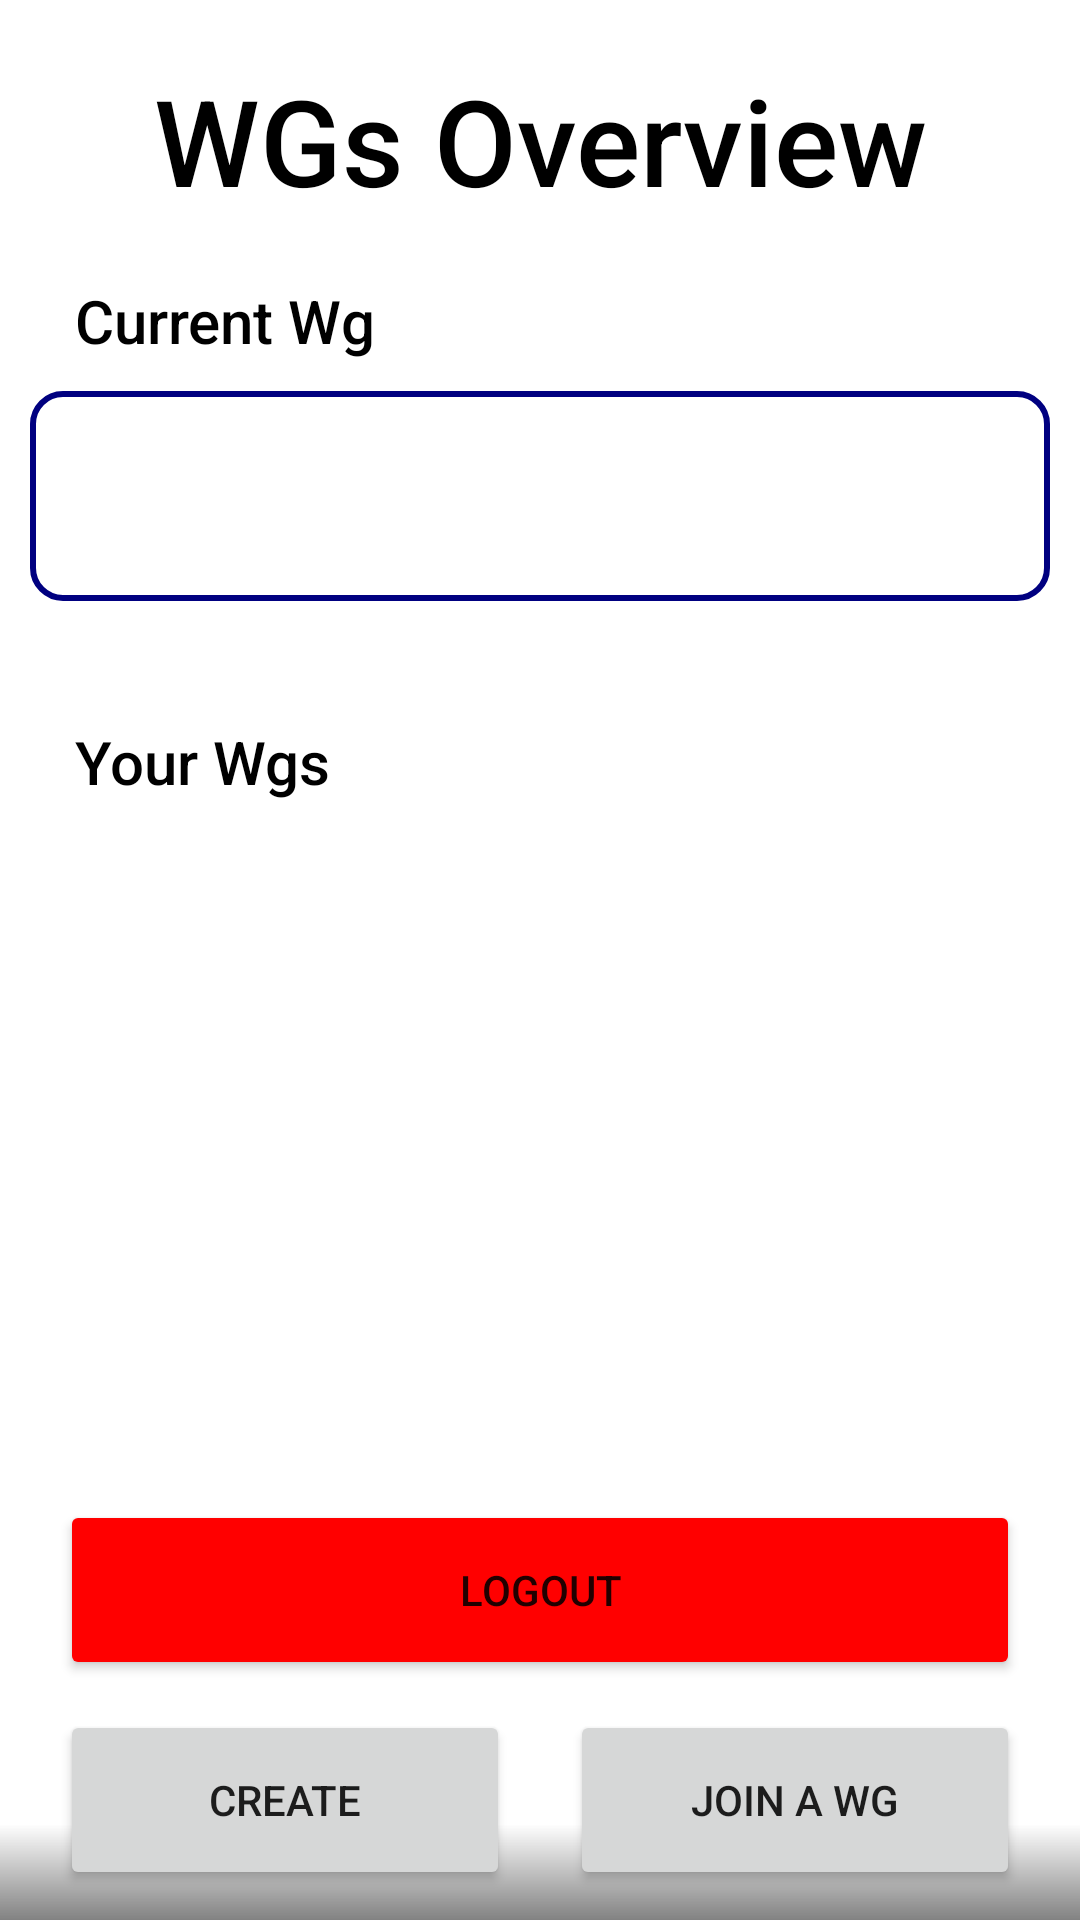

Produce the Android XML layout that renders to this screen, including the resource entries it uses.
<!-- AndroidManifest.xml: application theme Theme.WGManager -->
<!-- res/layout/fragment_wg_root.xml -->
<?xml version="1.0" encoding="utf-8"?>
<RelativeLayout xmlns:android="http://schemas.android.com/apk/res/android"
    xmlns:app="http://schemas.android.com/apk/res-auto"
    xmlns:tools="http://schemas.android.com/tools"
    android:layout_width="match_parent"
    android:layout_height="match_parent"
    tools:context=".ui.wg_root.fragments.WgRootFragment"
    android:background="@drawable/grade_background">

    <TextView
        android:id="@+id/wg_overview_title"
        android:layout_width="match_parent"
        android:layout_height="wrap_content"
        android:text="WGs Overview"
        android:textSize="40sp"
        android:fontFamily="sans-serif-medium"
        android:layout_marginTop="20dp"
        android:textAlignment="center"
        android:textColor="@color/black"/>

    <TextView
        android:id="@+id/wg_overview_list_current_wg"
        android:layout_width="match_parent"
        android:layout_height="wrap_content"
        android:layout_marginTop="20dp"
        android:layout_marginStart="25dp"
        android:layout_marginEnd="20dp"
        android:textAlignment="textStart"
        android:text="@string/current_wg"
        android:textColor="@color/black"
        android:textSize="20sp"
        android:fontFamily="sans-serif-medium"
        android:layout_below="@id/wg_overview_title"/>
    <include
        android:id="@+id/wg_overview_current"
        layout="@layout/list_item_with_wg"
        android:layout_width="match_parent"
        android:layout_height="wrap_content"
        android:visibility="visible"
        android:layout_marginStart="10dp"
        android:layout_marginEnd="10dp"
        android:layout_marginTop="5dp"
        android:layout_below="@id/wg_overview_list_current_wg" />

    <TextView
        android:id="@+id/wg_overview_list_your_wg"
        android:layout_width="match_parent"
        android:layout_height="wrap_content"
        android:layout_marginTop="40dp"
        android:layout_marginStart="25dp"
        android:layout_marginEnd="20dp"
        android:textAlignment="textStart"
        android:textColor="@color/black"
        android:text="@string/your_wgs"
        android:textSize="20sp"
        android:fontFamily="sans-serif-medium"
        android:layout_below="@id/wg_overview_current" />

    <FrameLayout
        android:layout_width="match_parent"
        android:layout_height="0dp"
        android:layout_marginTop="5dp"
        android:layout_marginStart="10dp"
        android:layout_marginEnd="10dp"
        android:layout_marginBottom="150dp"
        android:layout_below="@id/wg_overview_list_your_wg"
        android:layout_alignBottom="@id/linear_container"
        >

        <androidx.recyclerview.widget.RecyclerView
            android:id="@+id/wg_detail_recycler_view_features"
            android:layout_width="match_parent"
            android:layout_height="match_parent"
            tools:listitem="@layout/list_item_with_wg" />

    </FrameLayout>

    <LinearLayout
        android:id="@+id/linear_container"
        android:layout_width="match_parent"
        android:layout_height="wrap_content"
        android:orientation="vertical"
        android:layout_alignParentBottom="true">

        <Button
            android:id="@+id/wg_detail_button_logout_wg"
            android:layout_width="match_parent"
            android:layout_height="60dp"
            android:layout_marginStart="20dp"
            android:layout_marginEnd="20dp"
            android:layout_marginBottom="10dp"
            android:backgroundTint="@color/red"
            android:text="Logout"
            android:layout_alignParentBottom="true" />


        <LinearLayout
        android:layout_width="match_parent"
        android:layout_height="wrap_content"
        android:orientation="horizontal"
        android:layout_marginStart="20dp"
        android:layout_marginEnd="20dp"
        android:layout_marginBottom="10dp"
        android:layout_alignTop="@id/wg_detail_button_logout_wg"
        >



        <LinearLayout
            android:layout_width="0dp"
            android:layout_weight="1"
            android:layout_height="wrap_content"
            android:orientation="vertical"
            android:layout_alignTop="@id/wg_detail_button_delete_wg">

            <Button
                android:id="@+id/button_wg_create"
                android:layout_width="match_parent"
                android:layout_height="60dp"
                android:fontFamily="sans-serif-medium"
                android:layout_marginEnd="10dp"
                android:text="@string/create" />
        </LinearLayout>

        <LinearLayout
            android:layout_width="0dp"
            android:layout_weight="1"
            android:layout_height="wrap_content"
            android:orientation="vertical">

            <Button
                android:id="@+id/button_wg_join"
                android:layout_width="match_parent"
                android:layout_height="60dp"
                android:layout_marginStart="10dp"
                android:fontFamily="sans-serif-medium"
                android:text="@string/join" />
        </LinearLayout>
    </LinearLayout>
    </LinearLayout>
</RelativeLayout>
<!-- res/layout/list_item_with_wg.xml (included above) -->
<?xml version="1.0" encoding="utf-8"?>
<androidx.constraintlayout.widget.ConstraintLayout xmlns:android="http://schemas.android.com/apk/res/android"
    xmlns:app="http://schemas.android.com/apk/res-auto"
    android:layout_width="match_parent"
    android:layout_height="wrap_content">

    <RelativeLayout
        android:id="@+id/rl_rv"
        android:layout_width="match_parent"
        android:layout_height="wrap_content"
        android:layout_marginTop="5dp"
        android:paddingStart="10dp"
        android:paddingTop="5dp"
        android:paddingEnd="10dp"
        android:paddingBottom="5dp"
        android:background="@drawable/rounded_corners_background_wg_home"
        app:layout_constraintStart_toStartOf="parent"
        app:layout_constraintTop_toTopOf="parent">

        <TextView
            android:id="@+id/wg_list_item_name"
            android:layout_width="match_parent"
            android:layout_height="40dp"
            android:textSize="30sp"
            android:textColor="@color/black"
            android:fontFamily="sans-serif-medium"
            />

        <TextView
            android:id="@+id/wg_list_item_date"
            android:layout_width="match_parent"
            android:layout_height="20dp"
            android:layout_below="@id/wg_list_item_name"
            android:textSize="15sp"
            android:textColor="@color/black"
            android:fontFamily="sans-serif"
            />
    </RelativeLayout>
</androidx.constraintlayout.widget.ConstraintLayout>
<!-- resources referenced by this layout -->
<resources>
  <color name="black">#FF000000</color>
  <color name="red">#FFFF0000</color>
  <!-- drawable grade_background (drawable) -->
  <?xml version="1.0" encoding="UTF-8"?>
  <vector xmlns:android="http://schemas.android.com/apk/res/android"
  xmlns:aapt="http://schemas.android.com/aapt"
  android:width="100dp"
  android:height="100dp"
  android:viewportHeight="100"
  android:viewportWidth="100">
  
      <path
          android:pathData="M0,0 H100 V200 H0">
          <aapt:attr name="android:fillColor">
              <gradient
                  android:endColor="@color/white"
                  android:endX="100"
                  android:endY="95"
                  android:startColor="@color/transparent_Black"
                  android:startX="100"
                  android:startY="100"
                  android:type="linear" />
          </aapt:attr>
      </path>
  </vector>
  <!-- drawable rounded_corners_background_wg_home (drawable-v24) -->
  <?xml version="1.0" encoding="UTF-8"?>
  <shape xmlns:android="http://schemas.android.com/apk/res/android">
      <solid android:color="#FFFFFF"/>
      <stroke android:width="2dp" android:color="#000080" />
      <corners android:radius="10dp"/>
      <padding android:left="0dp" android:top="0dp" android:right="0dp" android:bottom="0dp" />
  </shape>
  <string name="create">Create</string>
  <string name="current_wg">Current Wg</string>
  <string name="join">Join a WG</string>
  <string name="your_wgs">Your Wgs</string>
  <style name="Theme.WGManager" parent="Theme.MaterialComponents.DayNight.NoActionBar">
          
          <item name="colorPrimary">@color/blue_primary</item>
          <item name="colorPrimaryVariant">@color/blue_primary_variant</item>
          <item name="colorOnPrimary">@color/white</item>
          
          <item name="colorSecondary">@color/blue_secondary</item>
          <item name="colorSecondaryVariant">@color/blue_secondary_variant</item>
          <item name="colorOnSecondary">@color/black</item>
          
          <item name="android:statusBarColor">?attr/colorPrimaryVariant</item>
          
      </style>
  <color name="white">#FFFFFFFF</color>
  <color name="transparent_Black">#7D000000</color>
  <color name="blue_primary">#FF000080</color>
  <color name="blue_primary_variant">#FF0000A0</color>
  <color name="blue_secondary">#FF4682B4</color>
  <color name="blue_secondary_variant">#FF4682D4</color>
</resources>
